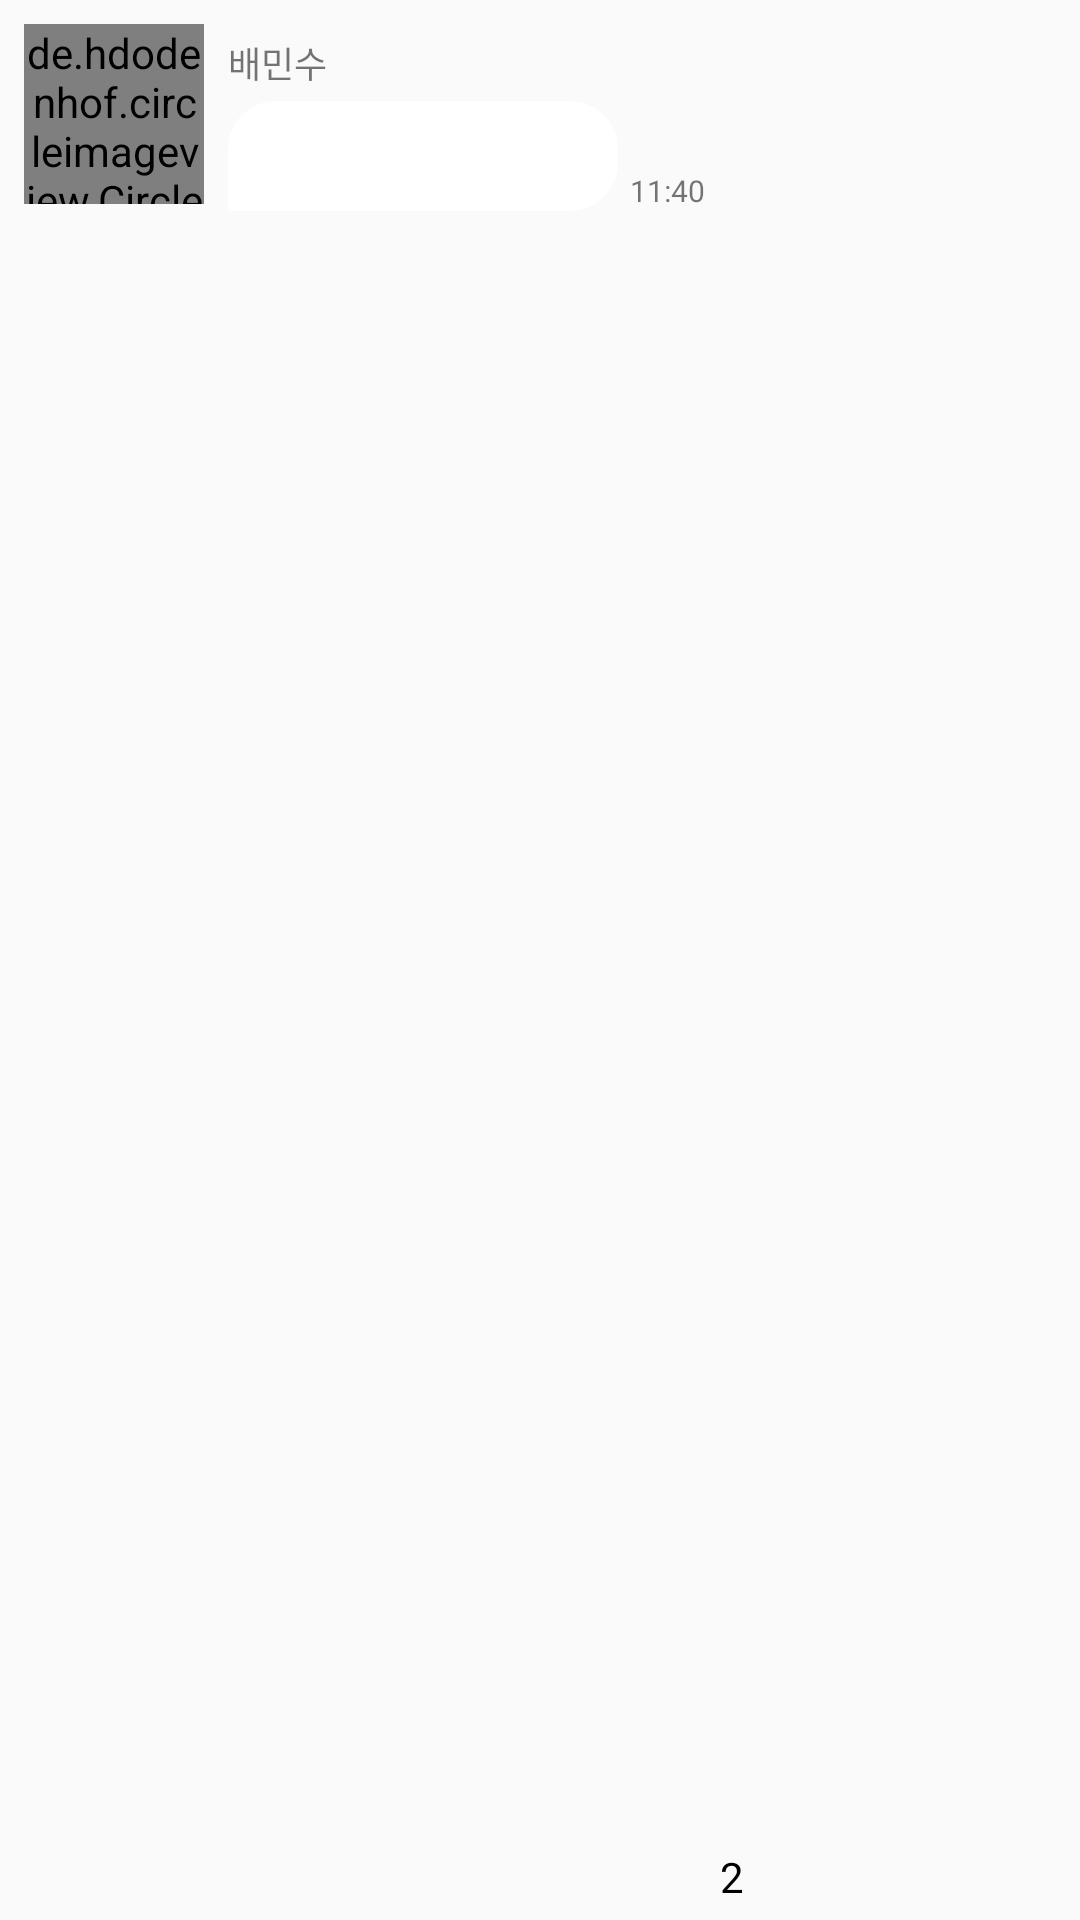

Write the Android layout XML for this screen, with the resource values it uses.
<!-- AndroidManifest.xml: application theme AppTheme -->
<!-- res/layout/recycler_item_chat_receive_message.xml -->
<?xml version="1.0" encoding="utf-8"?>
<androidx.constraintlayout.widget.ConstraintLayout

    xmlns:android="http://schemas.android.com/apk/res/android"
    xmlns:app="http://schemas.android.com/apk/res-auto"
    xmlns:tools="http://schemas.android.com/tools"
    android:layout_width="match_parent"
    android:layout_height="wrap_content"
    android:paddingTop="8dp">

    <de.hdodenhof.circleimageview.CircleImageView
        android:id="@+id/image_message_profile"
        android:layout_width="60dp"
        android:layout_height="60dp"
        android:src="@drawable/circle_sample"
        app:civ_border_color="@color/lowgray"
        app:civ_border_width="1dp"
        android:layout_marginLeft="8dp"
        app:layout_constraintLeft_toLeftOf="parent"
        app:layout_constraintTop_toTopOf="parent" />

    <TextView
        android:id="@+id/text_message_name"
        android:layout_width="wrap_content"
        android:layout_height="wrap_content"
        android:layout_marginLeft="8dp"
        android:layout_marginTop="4dp"
        android:text="배민수"
        android:textSize="12sp"
        app:layout_constraintLeft_toRightOf="@+id/image_message_profile"
        app:layout_constraintTop_toTopOf="parent" />

    <TextView
        android:id="@+id/text_message_body"
        android:layout_width="wrap_content"
        android:layout_height="wrap_content"
        android:layout_marginLeft="8dp"
        android:layout_marginTop="4dp"
        android:background="@drawable/receive_message_box"
        android:maxWidth="240dp"
        android:padding="8dp"
        android:text="헤이 데얼 요즘 어때"
        android:textColor="#ffffff"
        app:layout_constraintLeft_toRightOf="@+id/image_message_profile"
        app:layout_constraintTop_toBottomOf="@+id/text_message_name" />

    <TextView
        android:id="@+id/text_message_time"
        android:layout_width="wrap_content"
        android:layout_height="wrap_content"
        android:layout_marginLeft="4dp"
        android:text="11:40"
        android:textSize="10sp"
        app:layout_constraintBottom_toBottomOf="@+id/text_message_body"
        app:layout_constraintLeft_toRightOf="@+id/text_message_body" />

    <TextView
        android:id="@+id/text_message_unread_count"
        android:layout_width="wrap_content"
        android:layout_height="wrap_content"
        android:layout_marginBottom="5dp"
        android:layout_marginStart="5dp"
        android:text="2"
        android:textColor="@color/black"
        app:layout_constraintBottom_toBottomOf="parent"
        app:layout_constraintStart_toEndOf="@+id/text_message_time" />

</androidx.constraintlayout.widget.ConstraintLayout>
<!-- resources referenced by this layout -->
<resources>
  <color name="black">#000000</color>
  <color name="lowgray">#50AAAAAA</color>
  <!-- drawable circle_sample: png bitmap (drawable-hdpi, 26530 bytes) -->
  <!-- drawable receive_message_box (drawable) -->
  <?xml version="1.0" encoding="utf-8"?>
  <shape xmlns:android="http://schemas.android.com/apk/res/android"
      android:shape="rectangle">
  
      
      <solid android:color="@color/white" />
  
      
      <corners
          android:bottomRightRadius="16dip"
          android:topLeftRadius="16dip"
          android:topRightRadius="16dip" />
  
  
  </shape>
  <style name="AppTheme" parent="Theme.Design.Light.NoActionBar">
          <item name="android:windowLightStatusBar">true</item>
      </style>
  <color name="white">#ffffff</color>
</resources>
